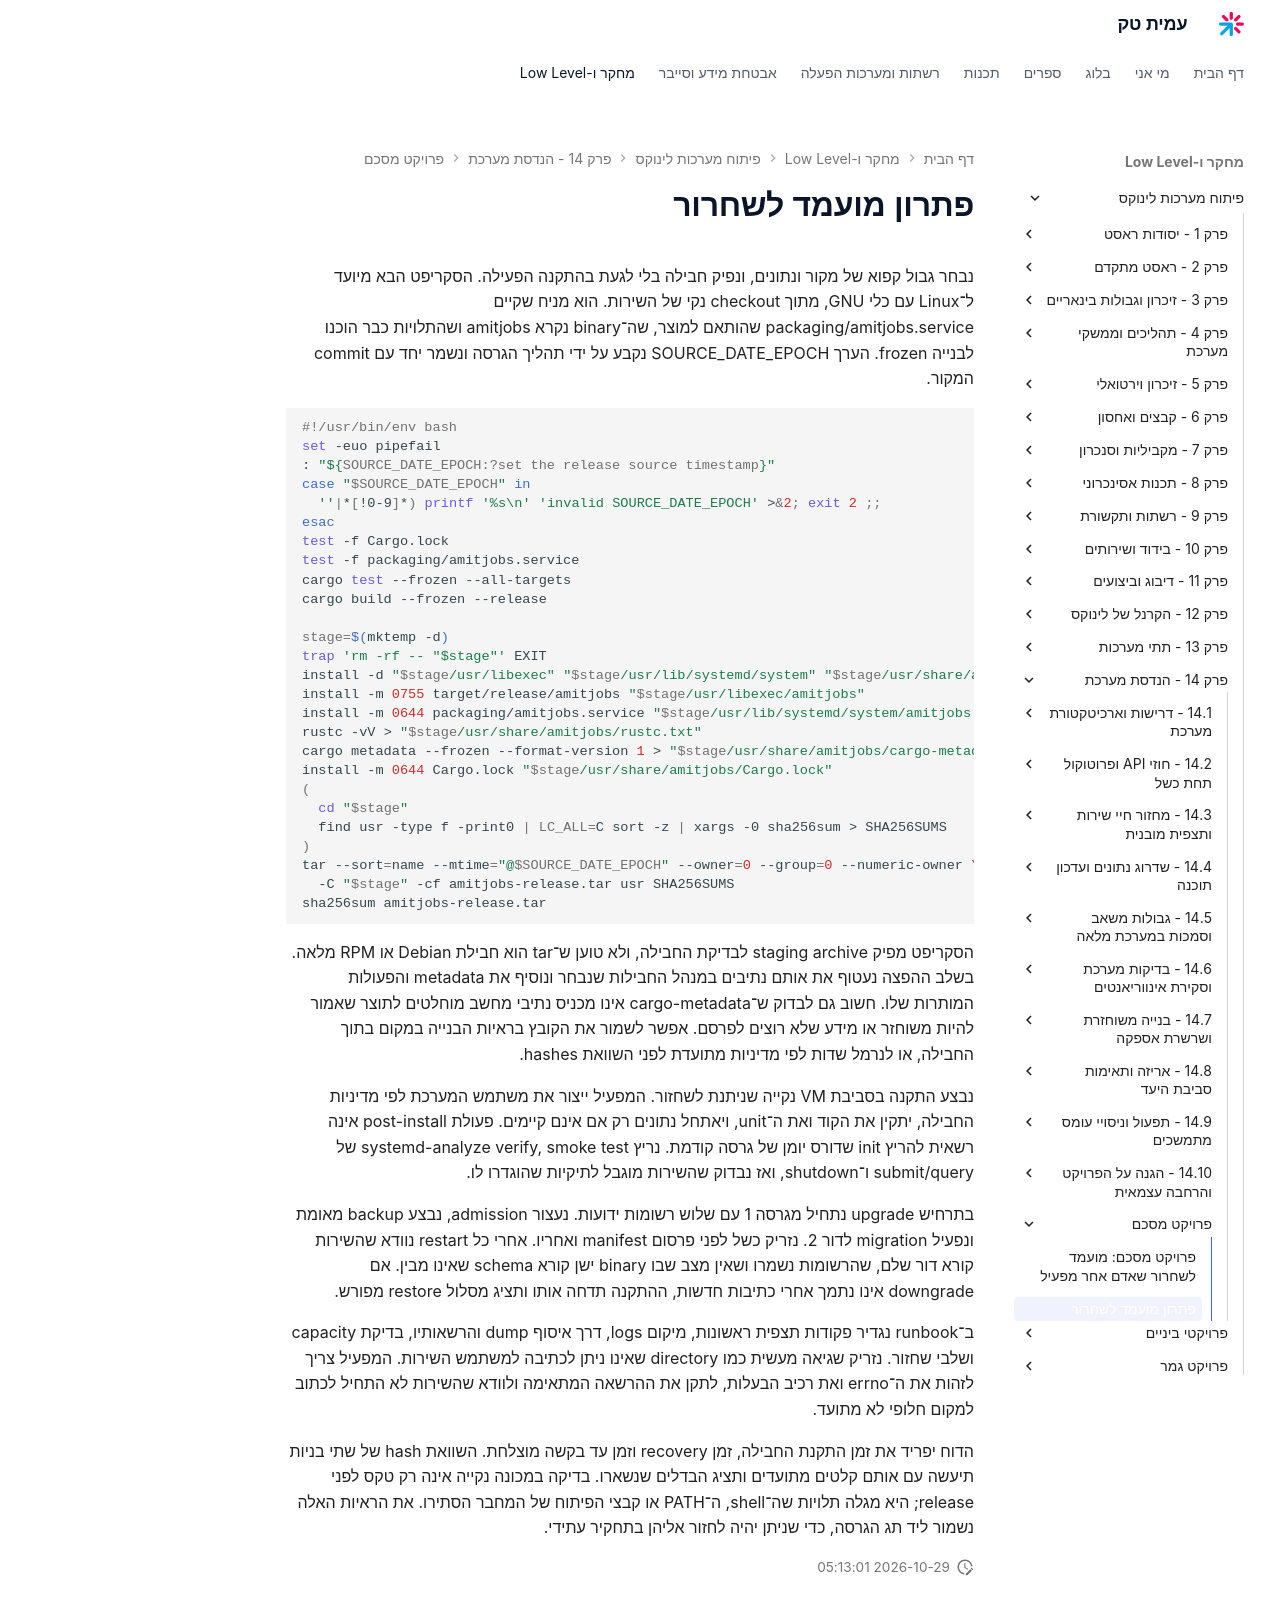

repository: AmitPinchasi/amittech · page: פיתוח-מערכות-לינוקס/14 - הנדסת מערכת/פרויקט מסכם/14 - פרויקט מסכם - פתרון פרויקט/index.html · generator: mkdocs

# פתרון מועמד לשחרור

נבחר גבול קפוא של מקור ונתונים, ונפיק חבילה בלי לגעת בהתקנה הפעילה. הסקריפט הבא מיועד ל־Linux עם כלי GNU, מתוך checkout נקי של השירות. הוא מניח שקיים packaging/amitjobs.service שהותאם למוצר, שה־binary נקרא amitjobs ושהתלויות כבר הוכנו לבנייה frozen. הערך SOURCE_DATE_EPOCH נקבע על ידי תהליך הגרסה ונשמר יחד עם commit המקור.

```bash
#!/usr/bin/env bash
set -euo pipefail
: "${SOURCE_DATE_EPOCH:?set the release source timestamp}"
case "$SOURCE_DATE_EPOCH" in
  ''|*[!0-9]*) printf '%s\n' 'invalid SOURCE_DATE_EPOCH' >&2; exit 2 ;;
esac
test -f Cargo.lock
test -f packaging/amitjobs.service
cargo test --frozen --all-targets
cargo build --frozen --release

stage=$(mktemp -d)
trap 'rm -rf -- "$stage"' EXIT
install -d "$stage/usr/libexec" "$stage/usr/lib/systemd/system" "$stage/usr/share/amitjobs"
install -m 0755 target/release/amitjobs "$stage/usr/libexec/amitjobs"
install -m 0644 packaging/amitjobs.service "$stage/usr/lib/systemd/system/amitjobs.service"
rustc -vV > "$stage/usr/share/amitjobs/rustc.txt"
cargo metadata --frozen --format-version 1 > "$stage/usr/share/amitjobs/cargo-metadata.json"
install -m 0644 Cargo.lock "$stage/usr/share/amitjobs/Cargo.lock"
(
  cd "$stage"
  find usr -type f -print0 | LC_ALL=C sort -z | xargs -0 sha256sum > SHA256SUMS
)
tar --sort=name --mtime="@$SOURCE_DATE_EPOCH" --owner=0 --group=0 --numeric-owner \
  -C "$stage" -cf amitjobs-release.tar usr SHA256SUMS
sha256sum amitjobs-release.tar
```

הסקריפט מפיק staging archive לבדיקת החבילה, ולא טוען ש־tar הוא חבילת Debian או RPM מלאה. בשלב ההפצה נעטוף את אותם נתיבים במנהל החבילות שנבחר ונוסיף את metadata והפעולות המותרות שלו. חשוב גם לבדוק ש־cargo-metadata אינו מכניס נתיבי מחשב מוחלטים לתוצר שאמור להיות משוחזר או מידע שלא רוצים לפרסם. אפשר לשמור את הקובץ בראיות הבנייה במקום בתוך החבילה, או לנרמל שדות לפי מדיניות מתועדת לפני השוואת hashes.

נבצע התקנה בסביבת VM נקייה שניתנת לשחזור. המפעיל ייצור את משתמש המערכת לפי מדיניות החבילה, יתקין את הקוד ואת ה־unit, ויאתחל נתונים רק אם אינם קיימים. פעולת post-install אינה רשאית להריץ init שדורס יומן של גרסה קודמת. נריץ systemd-analyze verify, smoke test של submit/query ו־shutdown, ואז נבדוק שהשירות מוגבל לתיקיות שהוגדרו לו.

בתרחיש upgrade נתחיל מגרסה 1 עם שלוש רשומות ידועות. נעצור admission, נבצע backup מאומת ונפעיל migration לדור 2. נזריק כשל לפני פרסום manifest ואחריו. אחרי כל restart נוודא שהשירות קורא דור שלם, שהרשומות נשמרו ושאין מצב שבו binary ישן קורא schema שאינו מבין. אם downgrade אינו נתמך אחרי כתיבות חדשות, ההתקנה תדחה אותו ותציג מסלול restore מפורש.

ב־runbook נגדיר פקודות תצפית ראשונות, מיקום logs, דרך איסוף dump והרשאותיו, בדיקת capacity ושלבי שחזור. נזריק שגיאה מעשית כמו directory שאינו ניתן לכתיבה למשתמש השירות. המפעיל צריך לזהות את ה־errno ואת רכיב הבעלות, לתקן את ההרשאה המתאימה ולוודא שהשירות לא התחיל לכתוב למקום חלופי לא מתועד.

הדוח יפריד את זמן התקנת החבילה, זמן recovery וזמן עד בקשה מוצלחת. השוואת hash של שתי בניות תיעשה עם אותם קלטים מתועדים ותציג הבדלים שנשארו. בדיקה במכונה נקייה אינה רק טקס לפני release; היא מגלה תלויות שה־shell, ה־PATH או קבצי הפיתוח של המחבר הסתירו. את הראיות האלה נשמור ליד תג הגרסה, כדי שניתן יהיה לחזור אליהן בתחקיר עתידי.
